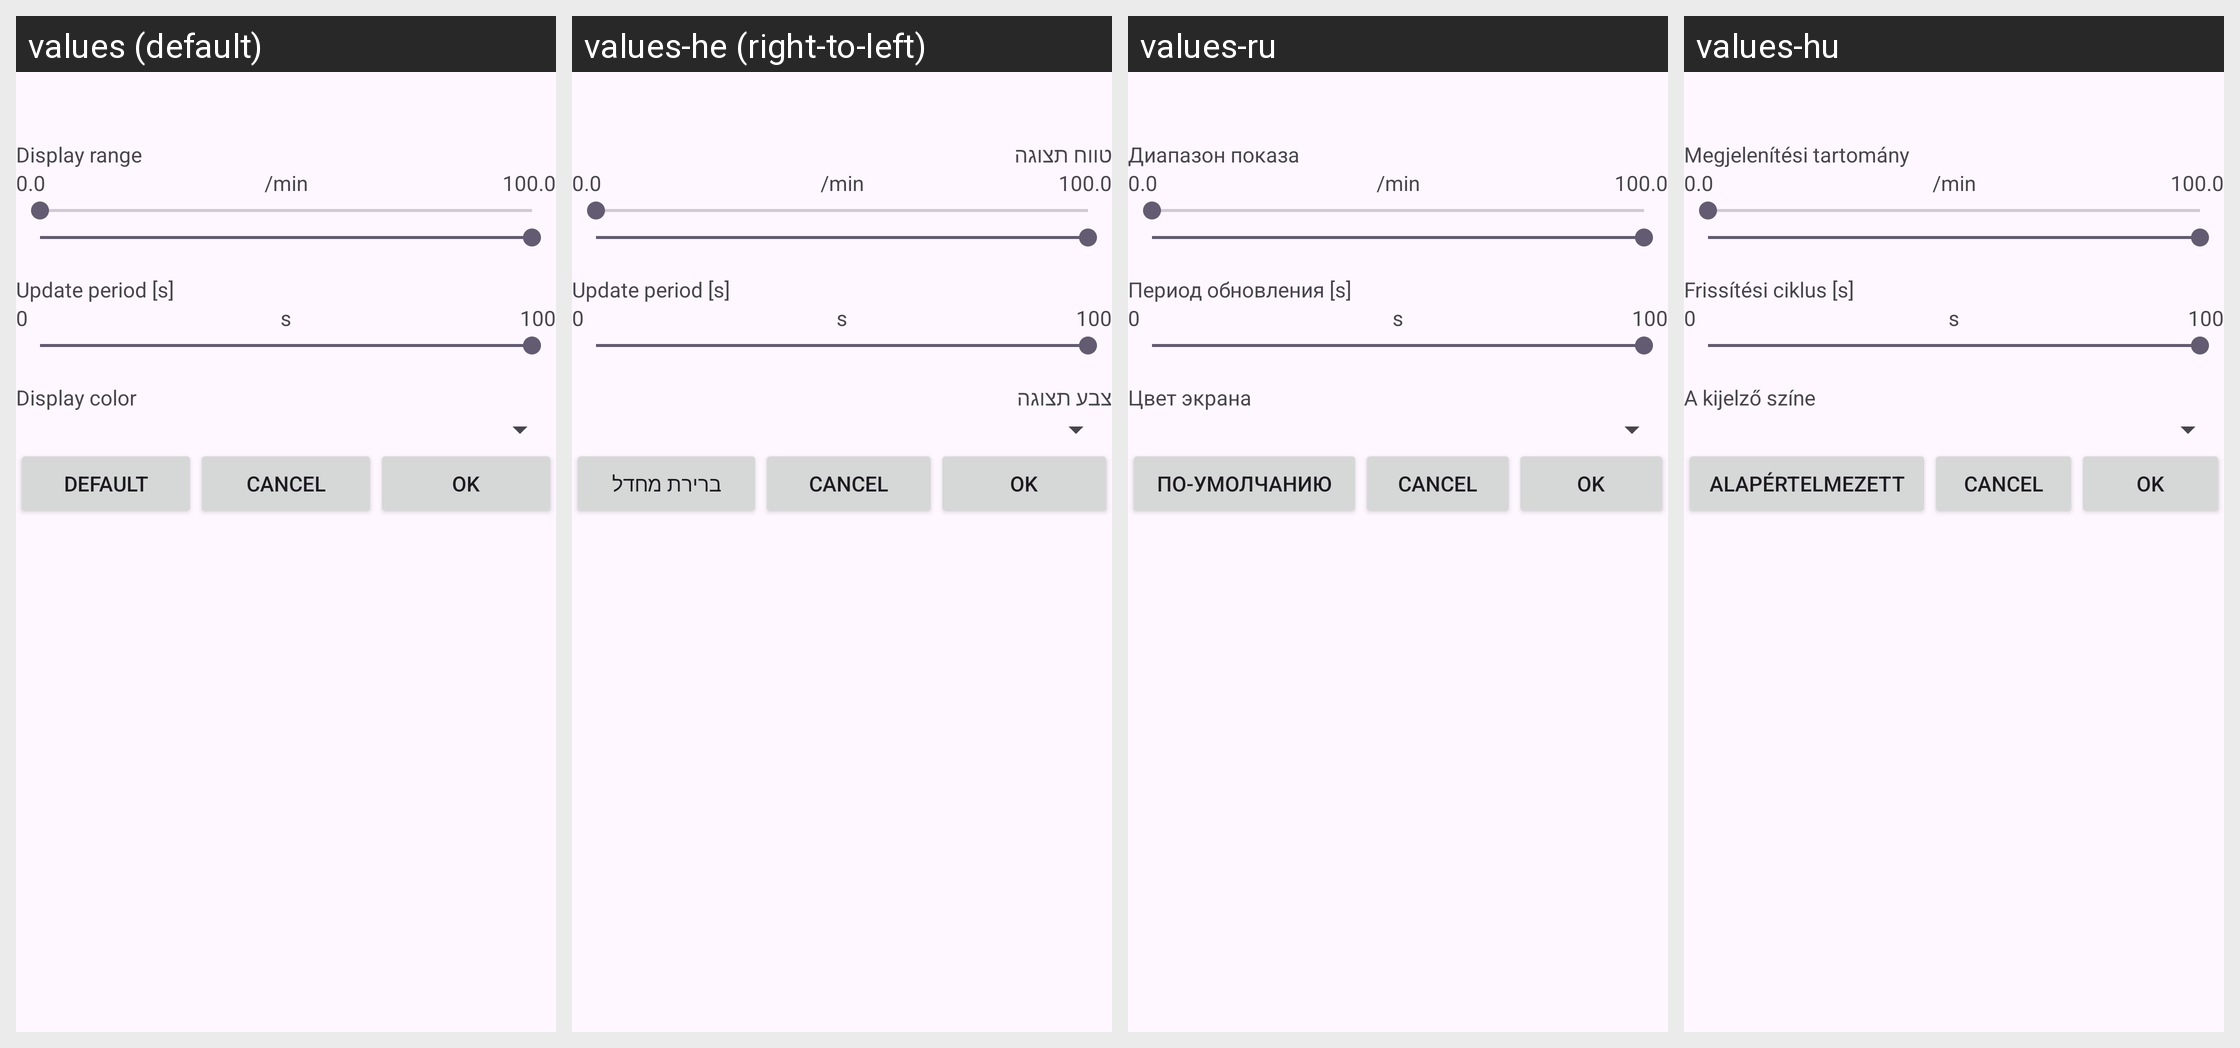

Strings drawn on this Android screen and how each of the app's shown locales translates them:
Android screen res/layout/pid_customization.xml rendered under 4 locales, left to right: values (default), values-he (right-to-left), values-ru, values-hu. Device: Nexus 5 (rendered at 1080×1920; each locale shown at half size, 540×960, under a caption strip naming it); theme AppTheme.
Other locales in the repository, not shown: values-ain, values-am, values-ar, values-be, values-ca, values-ckb, values-cs, values-da, values-de, values-el, values-es, values-fa, values-fi, values-fr, values-gl, values-in, values-it, values-iw, values-ja, values-ko, values-lt, values-nb-rNO, values-nl, values-pl, values-pt, values-pt-rBR, values-pt-rPT, values-ro, values-sl, values-sr, values-sv, values-te, values-tr, values-uk, values-zh-rCN, values-zh-rTW.
Strings drawn on this screen, with the default value and each locale's value (text and hints the layout hard-codes, and strings that could not be matched under every locale, appear in the picture but are not listed):

display_range
  values: Display range
  values-he: טווח תצוגה
  values-ru: Диапазон показа
  values-hu: Megjelenítési tartomány

update_period_s
  values: Update period [s]
  values-he: Update period [s]  [not translated; the default value is used]
  values-ru: Период обновления [s]
  values-hu: Frissítési ciklus [s]

display_color
  values: Display color
  values-he: צבע תצוגה
  values-ru: Цвет экрана
  values-hu: A kijelző színe

reset_default
  values: Default
  values-he: ברירת מחדל
  values-ru: По-умолчанию
  values-hu: Alapértelmezett
